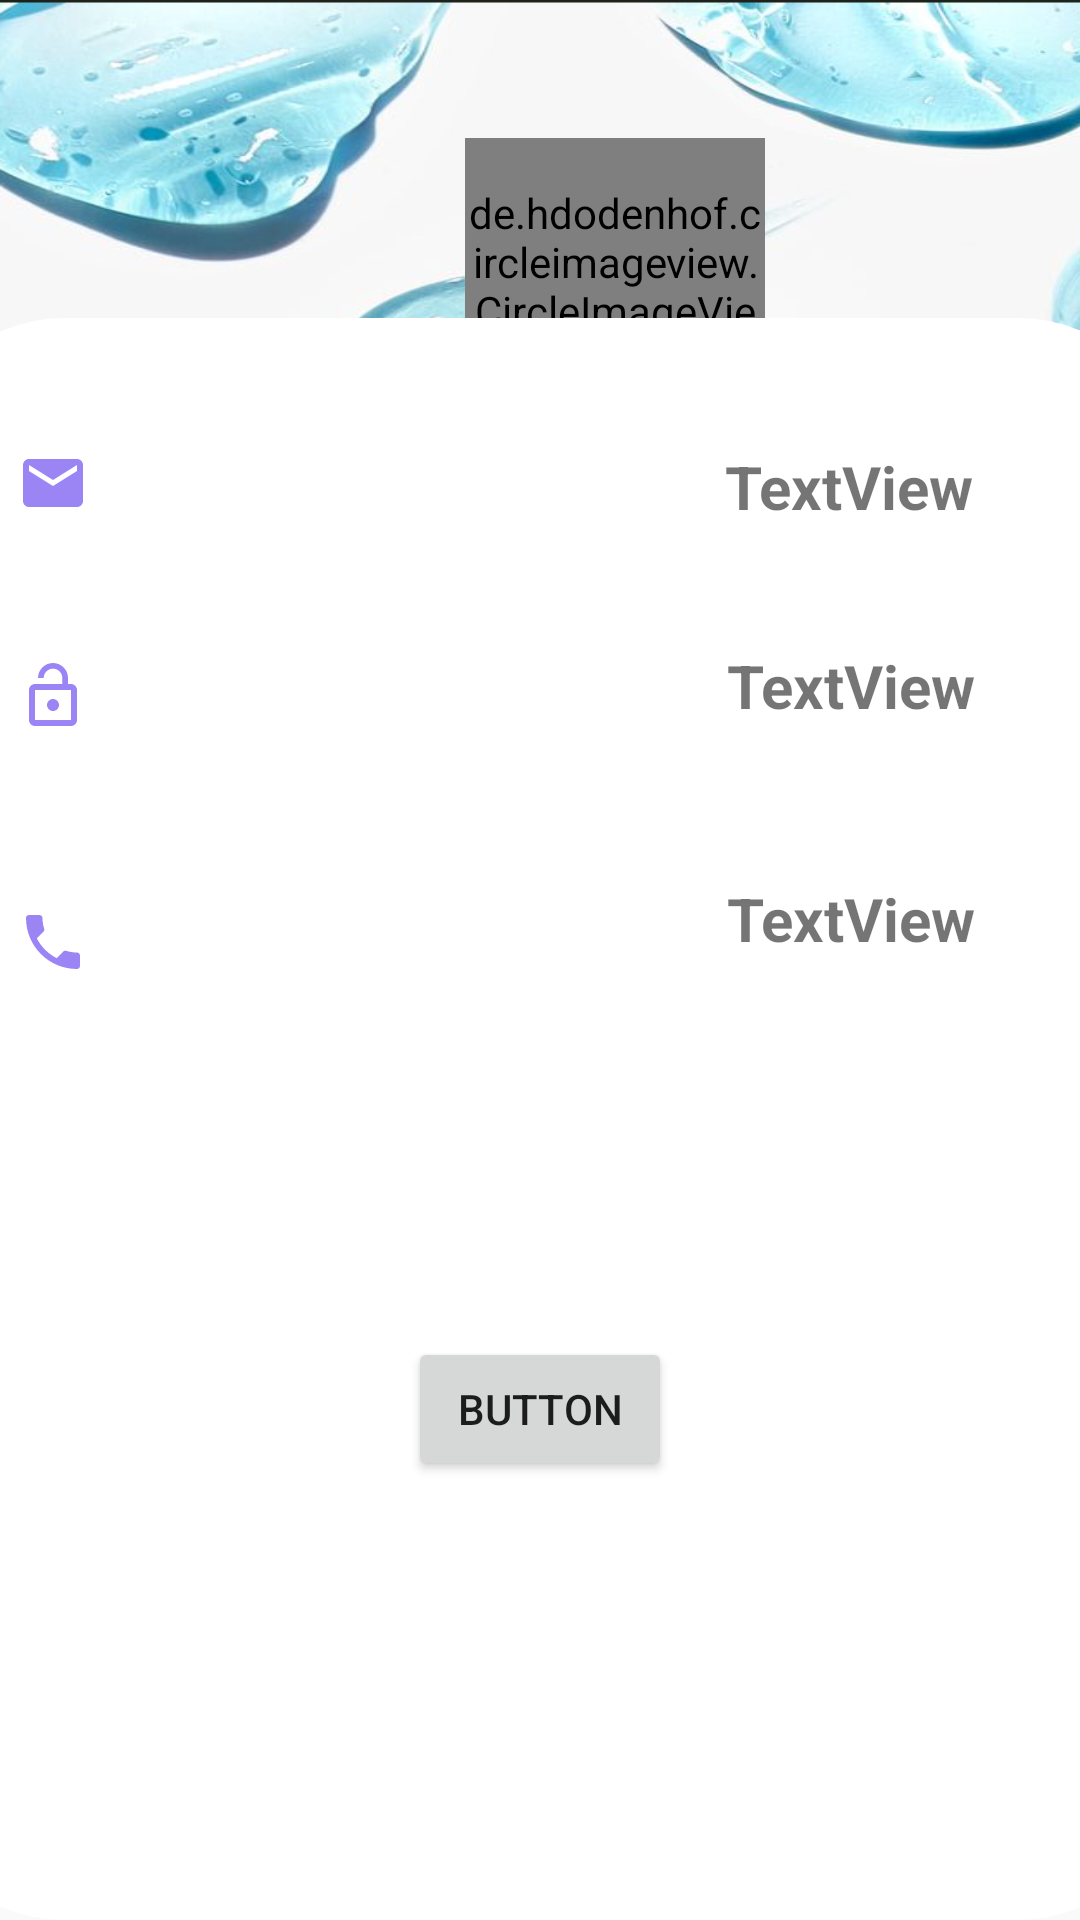

Write the Android layout XML for this screen, with the resource values it uses.
<!-- AndroidManifest.xml: application theme Theme.SkincareShopApp -->
<!-- res/layout/activity_user_profile.xml -->
<?xml version="1.0" encoding="utf-8"?>
<androidx.constraintlayout.widget.ConstraintLayout xmlns:android="http://schemas.android.com/apk/res/android"
    xmlns:app="http://schemas.android.com/apk/res-auto"
    xmlns:tools="http://schemas.android.com/tools"
    android:layout_width="match_parent"
    android:layout_height="match_parent"
    tools:context=".activity.userManagement.UserProfileActivity">

    <androidx.constraintlayout.widget.ConstraintLayout
        android:id="@+id/constraintLayout3"
        android:background="@drawable/navheader"
        android:layout_width="410dp"
        android:layout_height="237dp"
        app:layout_constraintBottom_toBottomOf="parent"
        app:layout_constraintEnd_toEndOf="parent"
        app:layout_constraintHorizontal_bias="0.0"
        app:layout_constraintStart_toStartOf="parent"
        app:layout_constraintTop_toTopOf="parent"
        app:layout_constraintVertical_bias="0.0">

        <de.hdodenhof.circleimageview.CircleImageView
            android:id="@+id/circleImageView"
            android:layout_width="100dp"
            android:layout_height="99dp"
            app:layout_constraintBottom_toBottomOf="parent"
            app:layout_constraintEnd_toEndOf="parent"
            app:layout_constraintStart_toStartOf="parent"
            app:layout_constraintTop_toTopOf="parent"
            app:layout_constraintVertical_bias="0.333" />

        <TextView
            android:id="@+id/tvUserName"
            android:layout_width="wrap_content"
            android:layout_height="wrap_content"
            android:text="TextView"
            android:textStyle="bold"
            android:textSize="20dp"
            app:layout_constraintBottom_toBottomOf="parent"
            app:layout_constraintEnd_toEndOf="parent"
            app:layout_constraintStart_toStartOf="parent"
            app:layout_constraintTop_toBottomOf="@+id/circleImageView"
            app:layout_constraintVertical_bias="0.384" />

    </androidx.constraintlayout.widget.ConstraintLayout>

    <androidx.constraintlayout.widget.ConstraintLayout
        android:layout_width="419dp"
        android:layout_height="534dp"
        android:background="@drawable/background_constrain"
        app:layout_constraintBottom_toBottomOf="parent"
        app:layout_constraintEnd_toEndOf="parent"
        app:layout_constraintStart_toStartOf="parent"
        app:layout_constraintTop_toTopOf="parent"
        app:layout_constraintVertical_bias="1.0">

        <TextView
            android:id="@+id/textView12"
            android:layout_width="wrap_content"
            android:layout_height="wrap_content"
            android:drawableStart="@drawable/ic_mail"
            app:layout_constraintBottom_toBottomOf="parent"
            app:layout_constraintEnd_toEndOf="parent"
            app:layout_constraintHorizontal_bias="0.088"
            app:layout_constraintStart_toStartOf="parent"
            app:layout_constraintTop_toTopOf="parent"
            app:layout_constraintVertical_bias="0.084" />

        <TextView
            android:id="@+id/textView13"
            android:layout_width="wrap_content"
            android:layout_height="wrap_content"
            android:drawableStart="@drawable/ic_lock"
            app:layout_constraintBottom_toBottomOf="parent"
            app:layout_constraintEnd_toEndOf="parent"
            app:layout_constraintHorizontal_bias="0.088"
            app:layout_constraintStart_toStartOf="parent"
            app:layout_constraintTop_toBottomOf="@+id/textView12"
            app:layout_constraintVertical_bias="0.106" />

        <TextView
            android:id="@+id/textView15"
            android:layout_width="wrap_content"
            android:layout_height="wrap_content"
            android:drawableStart="@drawable/ic_phone"
            app:layout_constraintBottom_toBottomOf="parent"
            app:layout_constraintEnd_toEndOf="parent"
            app:layout_constraintHorizontal_bias="0.088"
            app:layout_constraintStart_toStartOf="parent"
            app:layout_constraintTop_toBottomOf="@+id/textView13"
            app:layout_constraintVertical_bias="0.156" />

        <TextView
            android:id="@+id/tvMail"
            android:layout_width="wrap_content"
            android:layout_height="wrap_content"
            android:layout_marginStart="208dp"
            android:text="TextView"
            android:textSize="20dp"
            android:textStyle="bold"
            app:layout_constraintBottom_toBottomOf="parent"
            app:layout_constraintEnd_toEndOf="parent"
            app:layout_constraintHorizontal_bias="0.058"
            app:layout_constraintStart_toEndOf="@+id/textView12"
            app:layout_constraintTop_toTopOf="parent"
            app:layout_constraintVertical_bias="0.084" />

        <TextView
            android:id="@+id/tvPassword"
            android:layout_width="wrap_content"
            android:layout_height="wrap_content"
            android:text="TextView"
            android:textSize="20dp"
            android:textStyle="bold"
            app:layout_constraintBottom_toBottomOf="parent"
            app:layout_constraintEnd_toEndOf="parent"
            app:layout_constraintHorizontal_bias="0.767"
            app:layout_constraintStart_toEndOf="@+id/textView13"
            app:layout_constraintTop_toTopOf="parent"
            app:layout_constraintVertical_bias="0.215" />

        <TextView
            android:id="@+id/tvPhone"
            android:layout_width="wrap_content"
            android:layout_height="wrap_content"
            android:text="TextView"
            android:textSize="20dp"
            android:textStyle="bold"
            app:layout_constraintBottom_toBottomOf="parent"
            app:layout_constraintEnd_toEndOf="parent"
            app:layout_constraintHorizontal_bias="0.767"
            app:layout_constraintStart_toEndOf="@+id/textView15"
            app:layout_constraintTop_toTopOf="parent"
            app:layout_constraintVertical_bias="0.368" />

        <Button
            android:id="@+id/button"
            android:layout_width="wrap_content"
            android:layout_height="wrap_content"
            android:text="Button"
            app:layout_constraintBottom_toBottomOf="parent"
            app:layout_constraintEnd_toEndOf="parent"
            app:layout_constraintHorizontal_bias="0.498"
            app:layout_constraintStart_toStartOf="parent"
            app:layout_constraintTop_toTopOf="parent"
            app:layout_constraintVertical_bias="0.699" />
    </androidx.constraintlayout.widget.ConstraintLayout>
</androidx.constraintlayout.widget.ConstraintLayout>
<!-- resources referenced by this layout -->
<resources>
  <!-- drawable background_constrain (drawable) -->
  <?xml version="1.0" encoding="utf-8"?>
  <shape android:shape="rectangle"
      xmlns:android="http://schemas.android.com/apk/res/android">
      <solid android:color = "@color/white" />
      <corners android:radius = "50dp"/>
  
  
  </shape>
  <!-- drawable ic_lock (drawable) -->
  <vector android:height="24dp" android:tint="#9B85F5"
      android:viewportHeight="24" android:viewportWidth="24"
      android:width="24dp" xmlns:android="http://schemas.android.com/apk/res/android">
      <path android:fillColor="@android:color/white" android:pathData="M12,17c1.1,0 2,-0.9 2,-2s-0.9,-2 -2,-2 -2,0.9 -2,2 0.9,2 2,2zM18,8h-1L17,6c0,-2.76 -2.24,-5 -5,-5S7,3.24 7,6h1.9c0,-1.71 1.39,-3.1 3.1,-3.1 1.71,0 3.1,1.39 3.1,3.1v2L6,8c-1.1,0 -2,0.9 -2,2v10c0,1.1 0.9,2 2,2h12c1.1,0 2,-0.9 2,-2L20,10c0,-1.1 -0.9,-2 -2,-2zM18,20L6,20L6,10h12v10z"/>
  </vector>
  <!-- drawable ic_mail (drawable) -->
  <vector android:height="24dp" android:tint="#9B85F5"
      android:viewportHeight="24" android:viewportWidth="24"
      android:width="24dp" xmlns:android="http://schemas.android.com/apk/res/android">
      <path android:fillColor="@android:color/white" android:pathData="M20,4L4,4c-1.1,0 -1.99,0.9 -1.99,2L2,18c0,1.1 0.9,2 2,2h16c1.1,0 2,-0.9 2,-2L22,6c0,-1.1 -0.9,-2 -2,-2zM20,8l-8,5 -8,-5L4,6l8,5 8,-5v2z"/>
  </vector>
  <!-- drawable ic_phone (drawable) -->
  <vector android:height="24dp" android:tint="#9B85F5"
      android:viewportHeight="24" android:viewportWidth="24"
      android:width="24dp" xmlns:android="http://schemas.android.com/apk/res/android">
      <path android:fillColor="@android:color/white" android:pathData="M6.62,10.79c1.44,2.83 3.76,5.14 6.59,6.59l2.2,-2.2c0.27,-0.27 0.67,-0.36 1.02,-0.24 1.12,0.37 2.33,0.57 3.57,0.57 0.55,0 1,0.45 1,1V20c0,0.55 -0.45,1 -1,1 -9.39,0 -17,-7.61 -17,-17 0,-0.55 0.45,-1 1,-1h3.5c0.55,0 1,0.45 1,1 0,1.25 0.2,2.45 0.57,3.57 0.11,0.35 0.03,0.74 -0.25,1.02l-2.2,2.2z"/>
  </vector>
  <!-- drawable navheader: png bitmap (drawable, 439496 bytes) -->
  <style name="Theme.SkincareShopApp" parent="Theme.AppCompat.Light.NoActionBar">
          
          <item name="colorPrimary">@color/purple_500</item>
          <item name="colorPrimaryVariant">@color/purple_700</item>
          <item name="colorOnPrimary">@color/white</item>
          
          <item name="colorSecondary">@color/teal_200</item>
          <item name="colorSecondaryVariant">@color/teal_700</item>
          <item name="colorOnSecondary">@color/black</item>
          
          <item name="android:statusBarColor" tools:targetApi="l">?attr/colorPrimaryVariant</item>
          
      </style>
  <color name="white">#FFFFFFFF</color>
  <color name="purple_500">#FF000000</color>
  <color name="purple_700">#FF3700B3</color>
  <color name="teal_200">#FF03DAC5</color>
  <color name="teal_700">#FF018786</color>
  <color name="black">#FF000000</color>
</resources>
